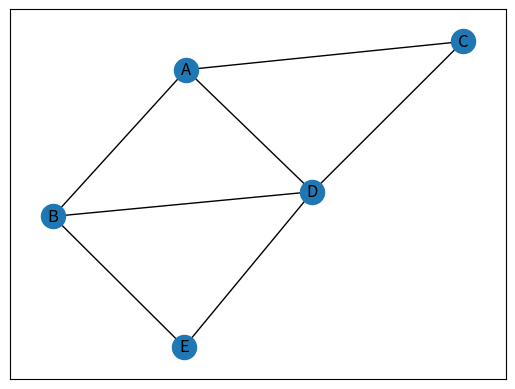

Source code (Python):
# First networkx library is imported
# along with matplotlib
import networkx as nx
import matplotlib.pyplot as plt


# Defining a Class
class GraphVisualization:

	def __init__(self):
		
		# visual is a list which stores all
		# the set of edges that constitutes a
		# graph
		self.visual = []
		
	# addEdge function inputs the vertices of an
	# edge and appends it to the visual list
	def addEdge(self, a, b):
		temp = [a, b]
		self.visual.append(temp)
		
	# In visualize function G is an object of
	# class Graph given by networkx G.add_edges_from(visual)
	# creates a graph with a given list
	# nx.draw_networkx(G) - plots the graph
	# plt.show() - displays the graph
	def visualize(self):
		G = nx.Graph()
		G.add_edges_from(self.visual)
		nx.draw_networkx(G)
		plt.show()

# Driver code
G = GraphVisualization()                           
G.addEdge("A", "C")
G.addEdge("A", "D")
G.addEdge("B", "A")
G.addEdge("C", "D")
G.addEdge("D", "C")
G.addEdge("D", "B")
G.addEdge("E", "B")
G.addEdge("E", "D")
G.visualize()
